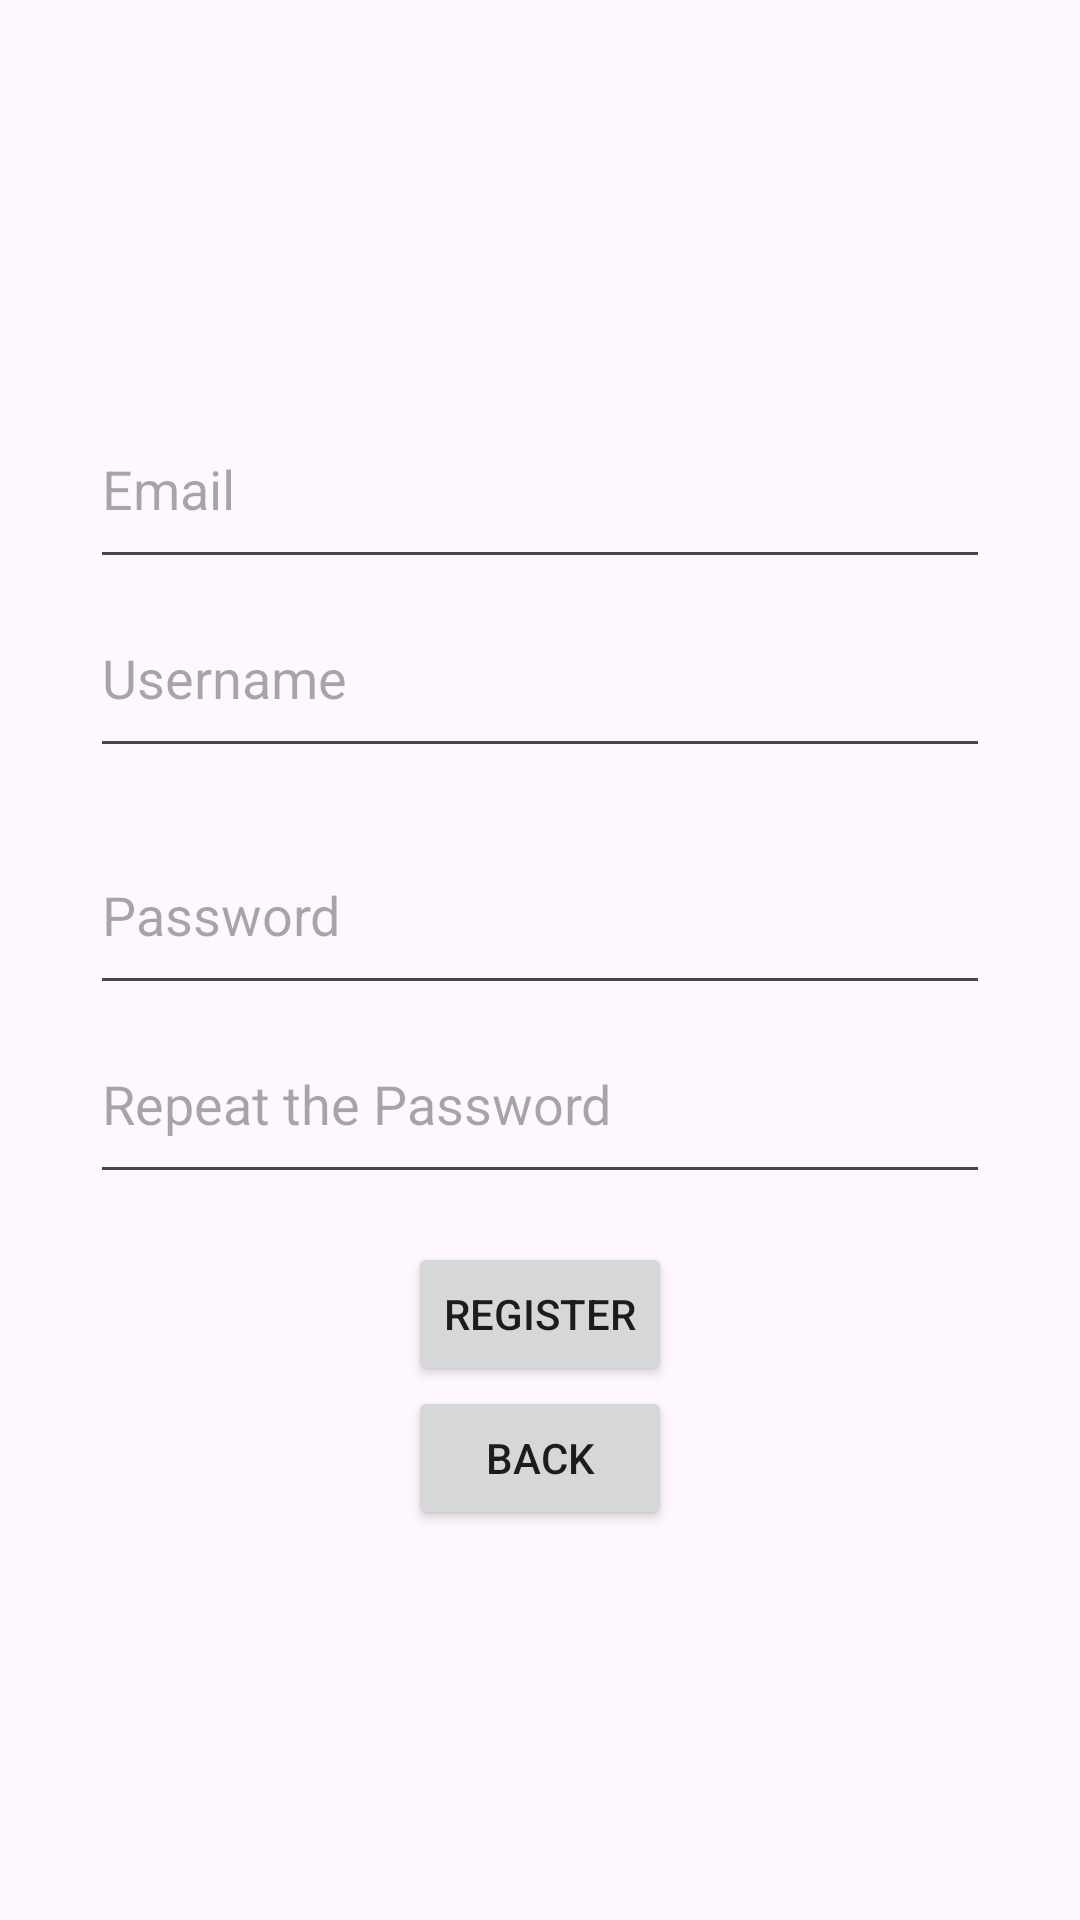

Produce the Android XML layout that renders to this screen, including the resource entries it uses.
<!-- AndroidManifest.xml: application theme Theme.Restclientservweb -->
<!-- res/layout/activity_register.xml -->
<LinearLayout xmlns:android="http://schemas.android.com/apk/res/android"
    android:layout_width="match_parent"
    android:layout_height="match_parent"
    android:orientation="vertical"
    android:gravity="center"
    android:padding="16dp">

    <EditText
        android:id="@+id/editTextEmail"
        android:layout_width="300dp"
        android:layout_height="63dp"
        android:ems="10"
        android:hint="Email"
        android:inputType="text" />

    <EditText
        android:id="@+id/editTextUsername"
        android:layout_width="300dp"
        android:layout_height="63dp"
        android:hint="Username" />

    <EditText
        android:id="@+id/editTextPassword"
        android:layout_width="300dp"
        android:layout_height="63dp"
        android:layout_marginTop="16dp"
        android:hint="Password"
        android:inputType="textPassword" />

    <EditText
        android:id="@+id/editTextPassword2"
        android:layout_width="300dp"
        android:layout_height="63dp"
        android:ems="10"
        android:hint="Repeat the Password"
        android:inputType="textPassword" />

    <Button
        android:id="@+id/buttonRegister"
        android:layout_width="wrap_content"
        android:layout_height="wrap_content"
        android:layout_marginTop="16dp"
        android:text="Register" />

    <Button
        android:id="@+id/buttonBackToMain"
        android:layout_width="wrap_content"
        android:layout_height="wrap_content"
        android:text="Back" />

    
    <TextView
        android:id="@+id/textView"
        android:layout_width="wrap_content"
        android:layout_height="wrap_content"
        android:layout_centerHorizontal="true"
        android:layout_marginTop="50dp"
        android:text="CARGANDO"
        android:visibility="gone"
        android:textSize="18sp"
        android:textColor="@android:color/black" />


    
    <ProgressBar
        android:id="@+id/progressBar"
        style="@android:style/Widget.DeviceDefault.Light.ProgressBar.Large"
        android:layout_width="wrap_content"
        android:layout_height="wrap_content"
        android:layout_centerInParent="true"
        android:visibility="gone" /> 

</LinearLayout>
<!-- resources referenced by this layout -->
<resources>
  <style name="Theme.Restclientservweb" parent="Base.Theme.Restclientservweb" />
  <style name="Base.Theme.Restclientservweb" parent="Theme.Material3.DayNight.NoActionBar">
          
          
      </style>
</resources>
